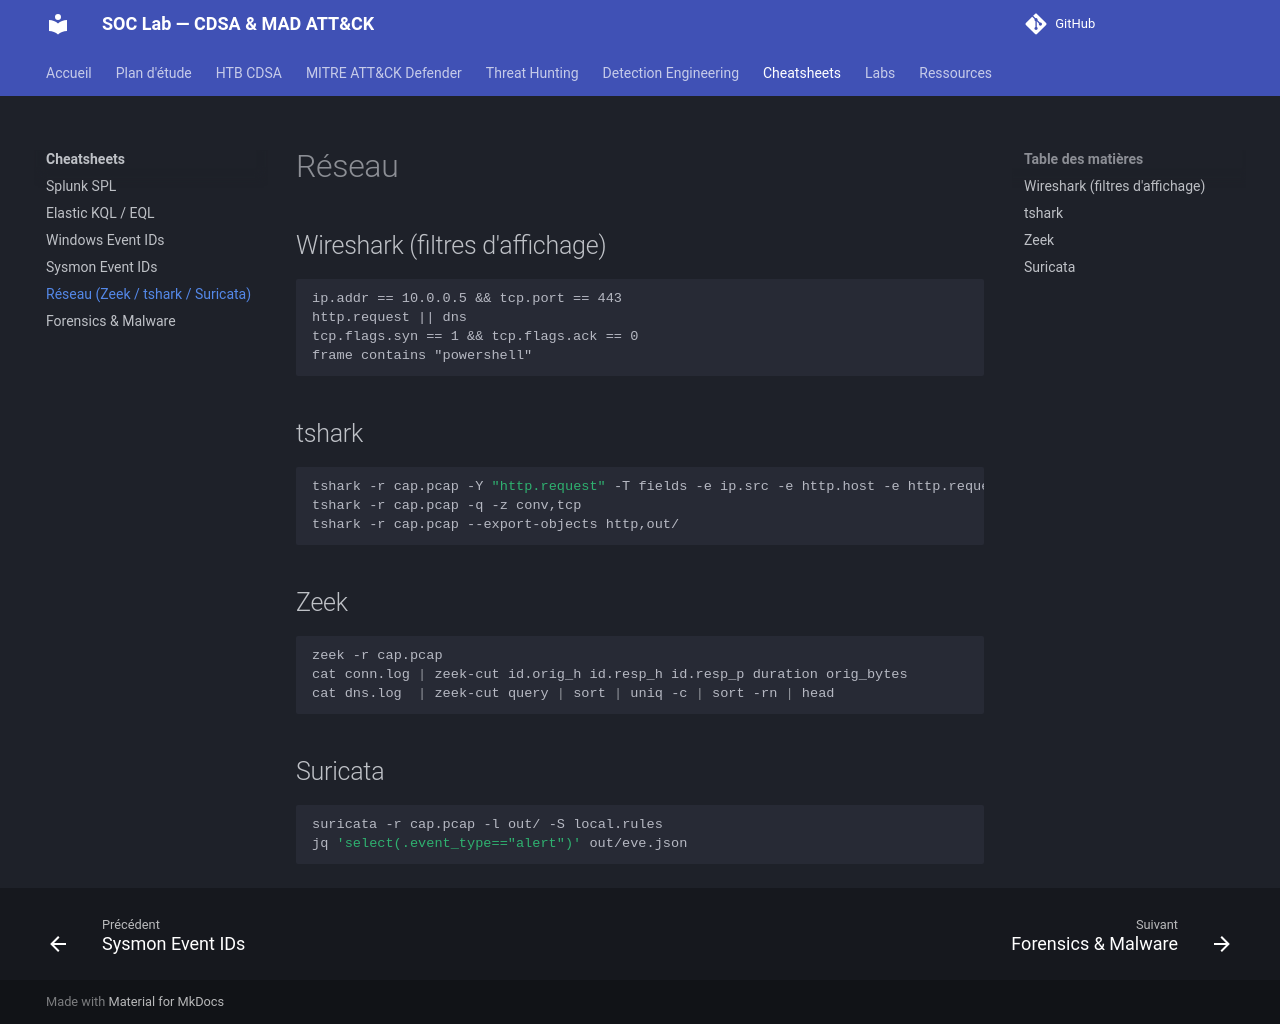

repository: TommyWeemox/HTB_CDSA_TR · page: cheatsheets/network/index.html · generator: mkdocs

# Réseau

## Wireshark (filtres d'affichage)

```
ip.addr == 10.0.0.5 && tcp.port == 443
http.request || dns
tcp.flags.syn == 1 && tcp.flags.ack == 0
frame contains "powershell"
```

## tshark

```bash
tshark -r cap.pcap -Y "http.request" -T fields -e ip.src -e http.host -e http.request.uri
tshark -r cap.pcap -q -z conv,tcp
tshark -r cap.pcap --export-objects http,out/
```

## Zeek

```bash
zeek -r cap.pcap
cat conn.log | zeek-cut id.orig_h id.resp_h id.resp_p duration orig_bytes
cat dns.log  | zeek-cut query | sort | uniq -c | sort -rn | head
```

## Suricata

```bash
suricata -r cap.pcap -l out/ -S local.rules
jq 'select(.event_type=="alert")' out/eve.json
```
